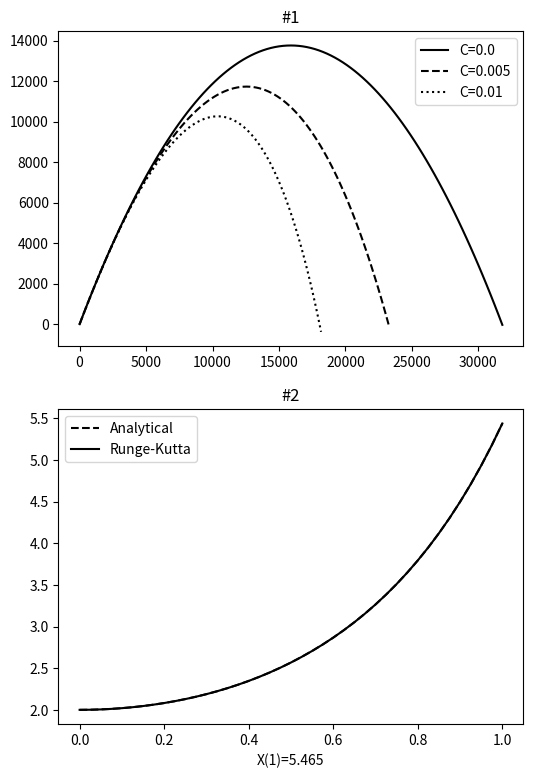

The matplotlib source for this figure:
#!/usr/bin/python3

import numpy as np
import matplotlib.pyplot as plt

def f(x, t):
    return 2*t*x

def act(t):
    return 2*np.exp(np.power(t,2.0))

def RungeKutta(func, init, a, b, h=0.025):
    X = []
    T = np.arange(a, b + h, h)
    x = init
    for t in T:
        X.append(x)
        k1 = h * func(x, t)
        k2 = h * func(x + k1 / 2, t + h / 2)
        k3 = h * func(x + k2 / 2, t + h / 2)
        k4 = h * func(x + k3, t + h)
        x += (1/6) * (k1 + 2 * k2 + 2 * k3 + k4)
    return X, T

# PROBLEM 1
v0x = 600*np.cos(3.1415/3)
v0y = 600*np.sin(3.1415/3)
def x(t,c):
    return v0x/c*(1-np.exp(-c*t))
def y(t,c):
    return -(9.81/c)*t+(v0y*c+9.81)/np.power(c,2.0)*(1-np.exp(-c*t))
X1 = []
Y1 = []
t1 = 0
X1.append(v0x*t1)
Y1.append(v0y*t1-0.5*9.81*np.power(t1,2.0))
while Y1[-1] >= 0:
    X1.append(v0x*t1)
    Y1.append(v0y*t1-0.5*9.81*np.power(t1,2.0))
    t1 += 1.0
X2 = []
Y2 = []
t2 = 0
X2.append(x(t2, 0.005))
Y2.append(y(t2,0.005))
while Y2[-1] >= 0:
    X2.append(x(t2, 0.005))
    Y2.append(y(t2,0.005))
    t2 += 1.0
X3 = []
Y3 = []
t3 = 0
X3.append(x(t3, 0.01))
Y3.append(y(t3, 0.01))
while Y3[-1] >= 0:
    X3.append(x(t3, 0.01))
    Y3.append(y(t3, 0.01))
    t3 += 1.0

fig, (ax1, ax2) = plt.subplots(2)
ax1.plot(X1, Y1, 'k-', label="C=0.0")
ax1.plot(X2, Y2, 'k--', label="C=0.005")
ax1.plot(X3, Y3, 'k:', label="C=0.01")
ax1.set_title("#1")
ax1.legend()
# plt.plot(X1, Y1)
# plt.plot(X2, Y2)
# plt.plot(X3, Y3)
# plt.show()


# PROBLEM 2
X, T = RungeKutta(f, 2.0, 0, 1, 0.025)
ax2.plot(T, [act(t) for t in T], 'k--', label="Analytical")
ax2.plot(T, X, 'k-', label="Runge-Kutta")
ax2.set_title("#2")
ax2.set_xlabel("X(1)=5.465")
ax2.legend()
fig.set_size_inches(6,9)
# plt.show()
plt.savefig("hw2.ps", papertype="a4")
